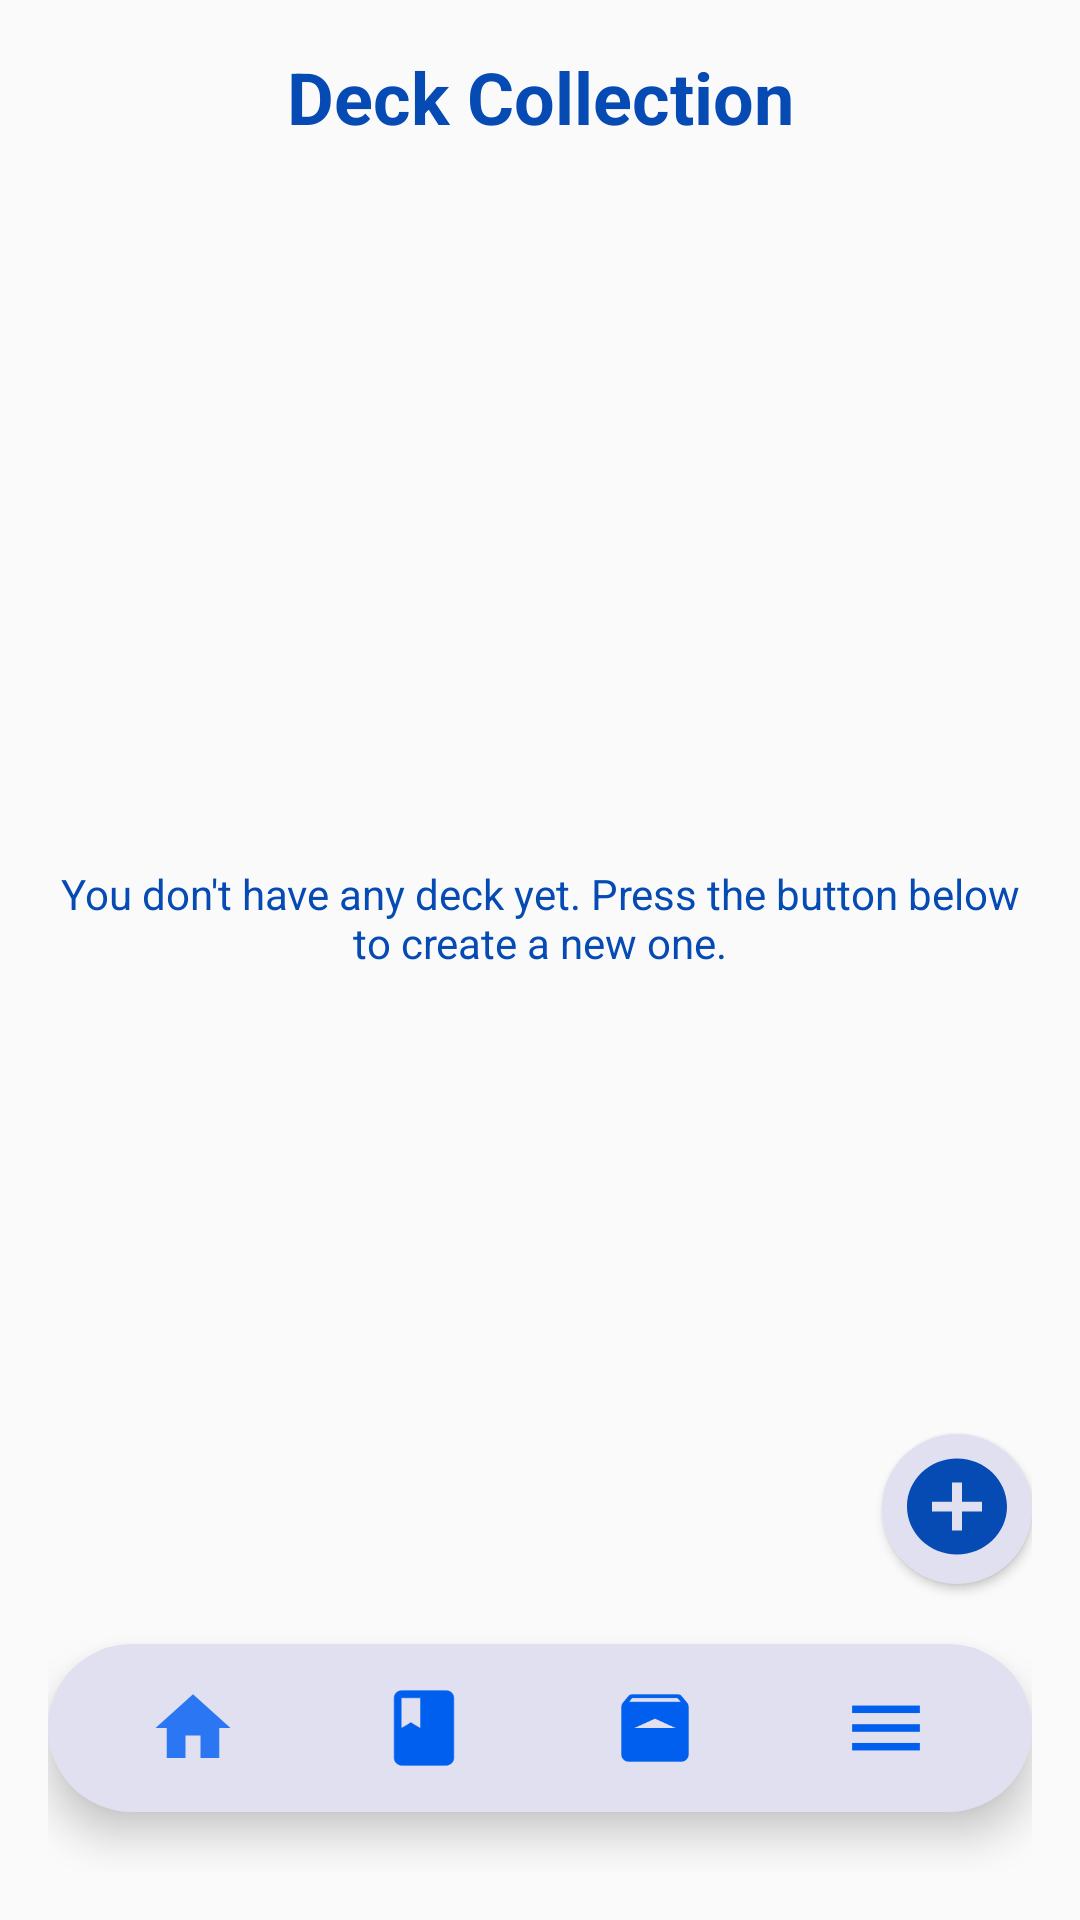

The Android layout XML behind this screen, and the referenced resources:
<!-- AndroidManifest.xml: application theme Theme.DigimonTCG -->
<!-- res/layout/activity_deck_collection.xml -->
<RelativeLayout
    xmlns:android="http://schemas.android.com/apk/res/android"
    xmlns:app="http://schemas.android.com/apk/res-auto"
    android:layout_width="match_parent"
    android:layout_height="match_parent"
    android:orientation="vertical"
    android:padding="16dp"
    android:gravity="center">

    
    <TextView
        android:id="@+id/collectionDeckTitle"
        android:layout_width="match_parent"
        android:layout_height="wrap_content"
        android:text="Deck Collection"
        android:textAlignment="center"
        android:textSize="24sp"
        android:textColor="@color/primaryColorDark"
        android:textStyle="bold"
        android:layout_marginBottom="16dp"
        android:layout_alignParentTop="true" />

    
    <androidx.recyclerview.widget.RecyclerView
        android:id="@+id/collectionDeckHolder"
        android:layout_width="match_parent"
        android:layout_height="0dp"
        android:layout_below="@id/collectionDeckTitle"
        android:layout_above="@id/bottomNavigationView"
        android:layout_marginBottom="16dp"
        android:layout_marginTop="16dp"/>

    <TextView
        android:id="@+id/collectionDeckText"
        android:layout_width="match_parent"
        android:layout_height="0dp"
        android:text="You don't have any deck yet. Press the button below to create a new one."
        android:gravity="center"
        android:textColor="@color/primaryColorDark"
        android:layout_below="@id/collectionDeckTitle"
        android:layout_above="@id/bottomNavigationView"
        android:layout_marginBottom="16dp"
        android:layout_marginTop="16dp"/>

    <LinearLayout
        android:id="@+id/layoutAddButton"
        android:layout_width="wrap_content"
        android:layout_height="wrap_content"
        android:orientation="horizontal"
        app:layout_constraintDimensionRatio="1:1"
        android:layout_alignParentEnd="true"
        android:layout_marginBottom="20dp"
        android:background="@drawable/bottom_background"
        android:src="@drawable/add_button_logo"
        app:itemIconTint="@drawable/item_selector"
        android:layout_above="@id/bottomNavigationView"
        android:padding="5dp"
        android:elevation="2dp">

        <ImageButton
            android:id="@+id/deckAddButton"
            android:layout_width="wrap_content"
            android:layout_height="wrap_content"
            android:contentDescription="Create new Deck"
            app:layout_constraintDimensionRatio="1:1"
            android:background="?attr/selectableItemBackgroundBorderless"
            android:src="@drawable/add_button_logo"/>
    </LinearLayout>


    
    <com.google.android.material.bottomnavigation.BottomNavigationView
        android:id="@+id/bottomNavigationView"
        android:layout_width="match_parent"
        android:layout_height="wrap_content"
        android:layout_alignParentBottom="true"
        android:background="@drawable/bottom_background"
        app:menu="@menu/bottom_menu"
        app:itemIconSize="30dp"
        app:itemIconTint="@drawable/item_selector"
        app:itemRippleColor="@android:color/transparent"
        app:labelVisibilityMode="unlabeled"
        android:paddingHorizontal="10dp"
        android:layout_marginBottom="20dp"
        android:elevation="2dp"/>
</RelativeLayout>
<!-- resources referenced by this layout -->
<resources>
  <color name="primaryColorDark">#064AB3</color>
  <!-- drawable add_button_logo (drawable) -->
  <?xml version="1.0" encoding="utf-8"?>
  <vector xmlns:android="http://schemas.android.com/apk/res/android"
      android:width="40dp"
      android:height="40dp"
      android:viewportWidth="24"
      android:viewportHeight="25">
  
      <path
          android:pathData="M0 0h24v24H0z" />
      <path
          android:fillColor="@color/primaryColorDark"
          android:pathData="M12 2C6.48 2 2 6.48 2 12s4.48 10 10 10 10-4.48 10-10S17.52 2 12 2zm5 11h-4v4h-2v-4H7v-2h4V7h2v4h4v2z" />
  </vector>
  <!-- drawable bottom_background (drawable) -->
  <?xml version="1.0" encoding="utf-8"?>
  <shape xmlns:android="http://schemas.android.com/apk/res/android"
      android:shape="rectangle"  >
  
      <corners android:radius="40dp" />
      <solid android:color="#E0E0F0"/>
  </shape>
  <!-- drawable item_selector (drawable) -->
  <?xml version="1.0" encoding="utf-8"?>
  <selector xmlns:android="http://schemas.android.com/apk/res/android">
  
      <item
          android:state_selected="true"
          android:color = "@color/primaryColorLight"/>
  
      <item
          android:state_selected="false"
          android:color = "@color/primaryColor"/>
  
  </selector>
  <style name="Theme.DigimonTCG" parent="Theme.AppCompat.Light.NoActionBar">
          
      </style>
  <color name="primaryColorLight">#2B76F2</color>
  <color name="primaryColor">#005FEE</color>
</resources>
